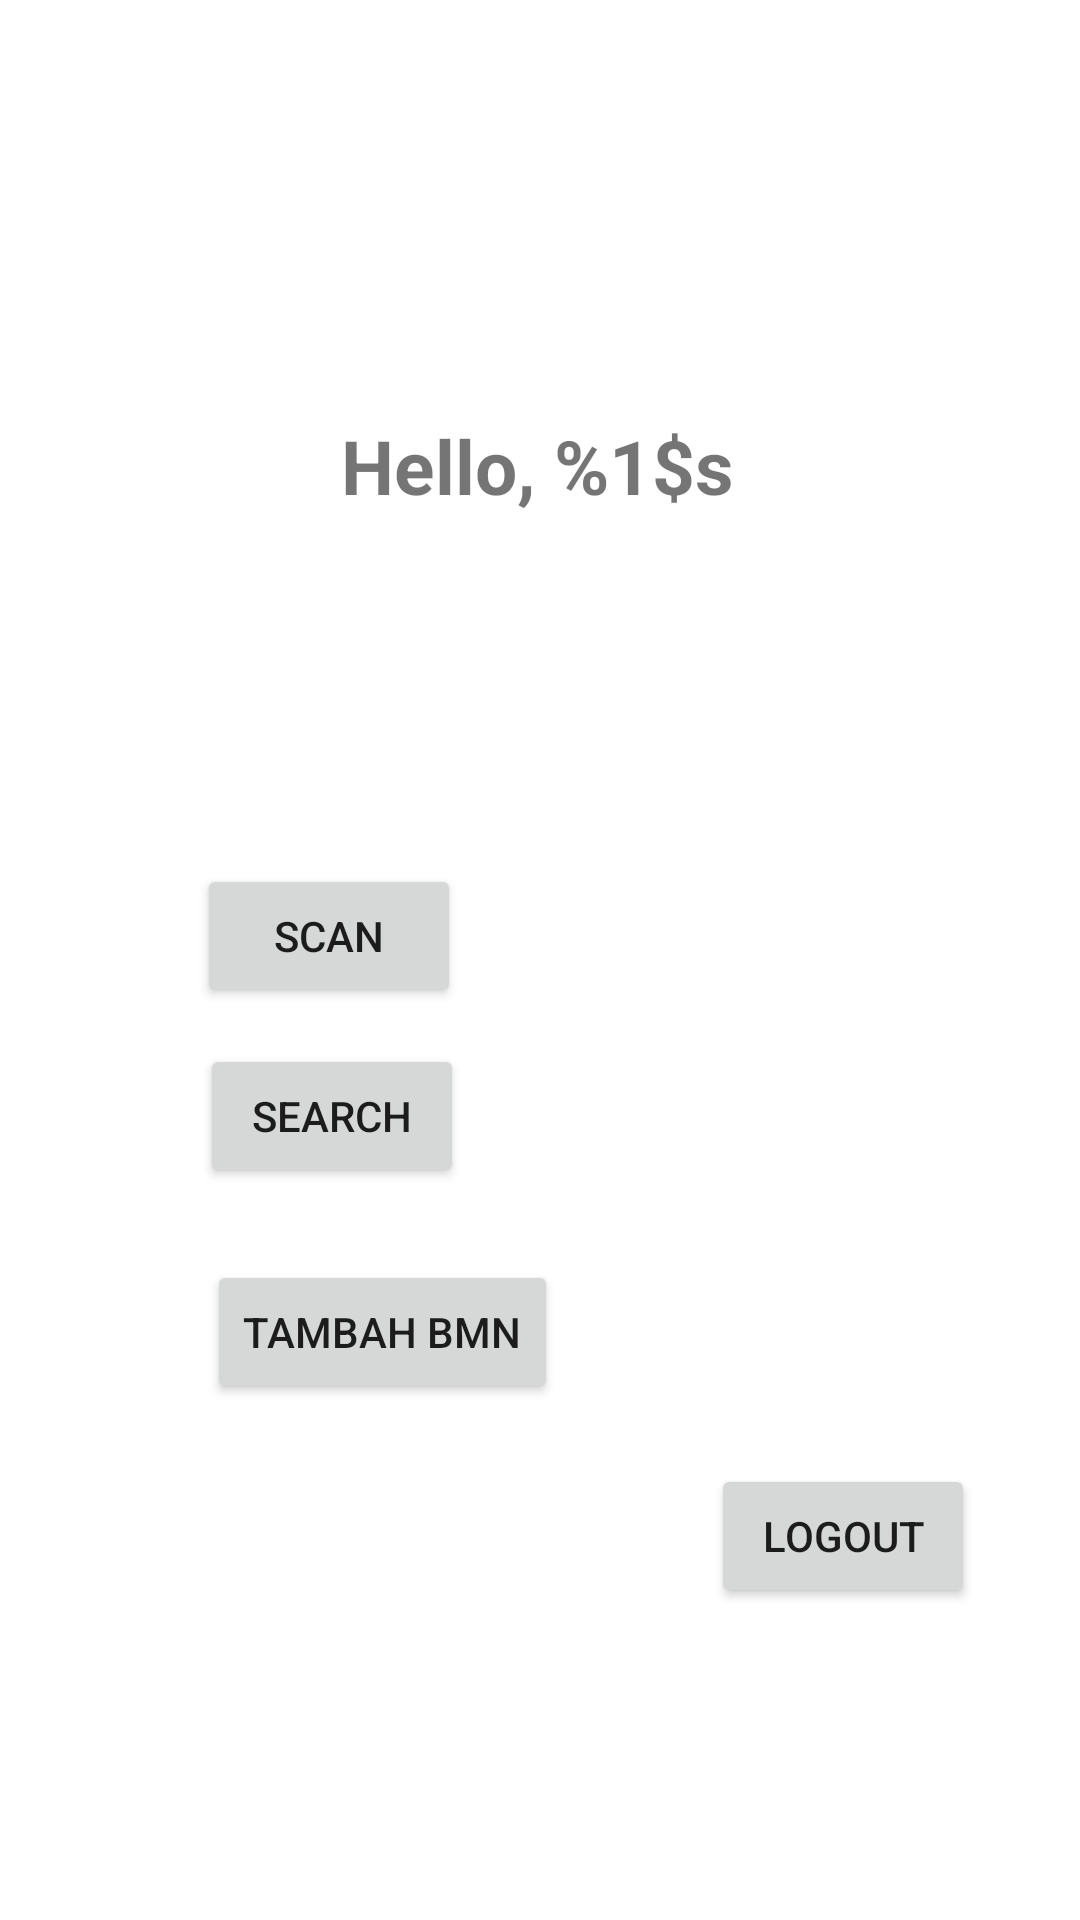

Android layout source for this screen:
<!-- AndroidManifest.xml: application theme Theme.Firebase_Login -->
<!-- res/layout/activity_main.xml -->
<?xml version="1.0" encoding="utf-8"?>
<androidx.constraintlayout.widget.ConstraintLayout xmlns:android="http://schemas.android.com/apk/res/android"
    xmlns:app="http://schemas.android.com/apk/res-auto"
    xmlns:tools="http://schemas.android.com/tools"
    android:layout_width="match_parent"
    android:layout_height="match_parent"
    tools:context=".MainActivity">

    <TextView
        android:id="@+id/welcome_message"
        android:layout_width="wrap_content"
        android:layout_height="wrap_content"
        android:text="@string/text_welcome"
        android:textSize="25sp"
        android:textStyle="bold"
        app:layout_constraintBottom_toBottomOf="parent"
        app:layout_constraintEnd_toEndOf="parent"
        app:layout_constraintHorizontal_bias="0.497"
        app:layout_constraintStart_toStartOf="parent"
        app:layout_constraintTop_toTopOf="parent"
        app:layout_constraintVertical_bias="0.228" />

    <androidx.constraintlayout.widget.Barrier
        android:id="@+id/barrierH1"
        android:layout_width="wrap_content"
        android:layout_height="wrap_content"
        app:barrierDirection="bottom"
        app:constraint_referenced_ids="welcome_message"
        tools:layout_editor_absoluteX="362dp"
        tools:layout_editor_absoluteY="602dp" />

    <androidx.constraintlayout.widget.Barrier
        android:id="@+id/barrierH2"
        android:layout_width="wrap_content"
        android:layout_height="wrap_content"
        app:barrierDirection="top"
        app:constraint_referenced_ids="btnLogout,btnSearch,btnScanner"
        tools:layout_editor_absoluteX="70dp"
        tools:layout_editor_absoluteY="602dp" />


    <Button
        android:id="@+id/btnScanner"
        android:layout_width="wrap_content"
        android:layout_height="wrap_content"
        android:layout_marginTop="116dp"
        android:text="Scan"
        app:layout_constraintEnd_toEndOf="parent"
        app:layout_constraintHorizontal_bias="0.241"
        app:layout_constraintStart_toStartOf="parent"
        app:layout_constraintTop_toBottomOf="@+id/barrierH1" />

    <Button
        android:id="@+id/btnSearch"
        android:layout_width="wrap_content"
        android:layout_height="wrap_content"
        android:layout_marginTop="176dp"
        android:text="Search"
        app:layout_constraintEnd_toEndOf="parent"
        app:layout_constraintHorizontal_bias="0.245"
        app:layout_constraintStart_toStartOf="parent"
        app:layout_constraintTop_toBottomOf="@+id/barrierH1" />

    <Button
        android:id="@+id/btnTambah"
        android:layout_width="wrap_content"
        android:layout_height="wrap_content"
        android:layout_marginTop="248dp"
        android:text="Tambah BMN"
        app:layout_constraintEnd_toEndOf="parent"
        app:layout_constraintHorizontal_bias="0.284"
        app:layout_constraintStart_toStartOf="parent"
        app:layout_constraintTop_toBottomOf="@+id/barrierH1" />

    <Button
        android:id="@+id/btnLogout"
        android:layout_width="wrap_content"
        android:layout_height="wrap_content"
        android:layout_marginTop="316dp"
        android:text="Logout"
        app:layout_constraintEnd_toEndOf="parent"
        app:layout_constraintHorizontal_bias="0.871"
        app:layout_constraintStart_toStartOf="parent"
        app:layout_constraintTop_toBottomOf="@+id/barrierH1" />

</androidx.constraintlayout.widget.ConstraintLayout>
<!-- resources referenced by this layout -->
<resources>
  <string name="text_welcome">Hello, %1$s</string>
  <style name="Theme.Firebase_Login" parent="Theme.MaterialComponents.DayNight.NoActionBar">
  
  
          
          <item name="colorPrimary">@color/purple_500</item>
          <item name="colorPrimaryVariant">@color/purple_700</item>
          <item name="colorOnPrimary">@color/white</item>
          
          <item name="colorSecondary">@color/teal_200</item>
          <item name="colorSecondaryVariant">@color/teal_700</item>
          <item name="colorOnSecondary">@color/black</item>
          
          <item name="android:statusBarColor">@android:color/transparent</item>
          
          
          <item name="android:windowFullscreen">true</item>
      </style>
  <color name="purple_500">#FF6200EE</color>
  <color name="purple_700">#FF3700B3</color>
  <color name="white">#FFFFFFFF</color>
  <color name="teal_200">#FF03DAC5</color>
  <color name="teal_700">#FF018786</color>
  <color name="black">#FF000000</color>
</resources>
